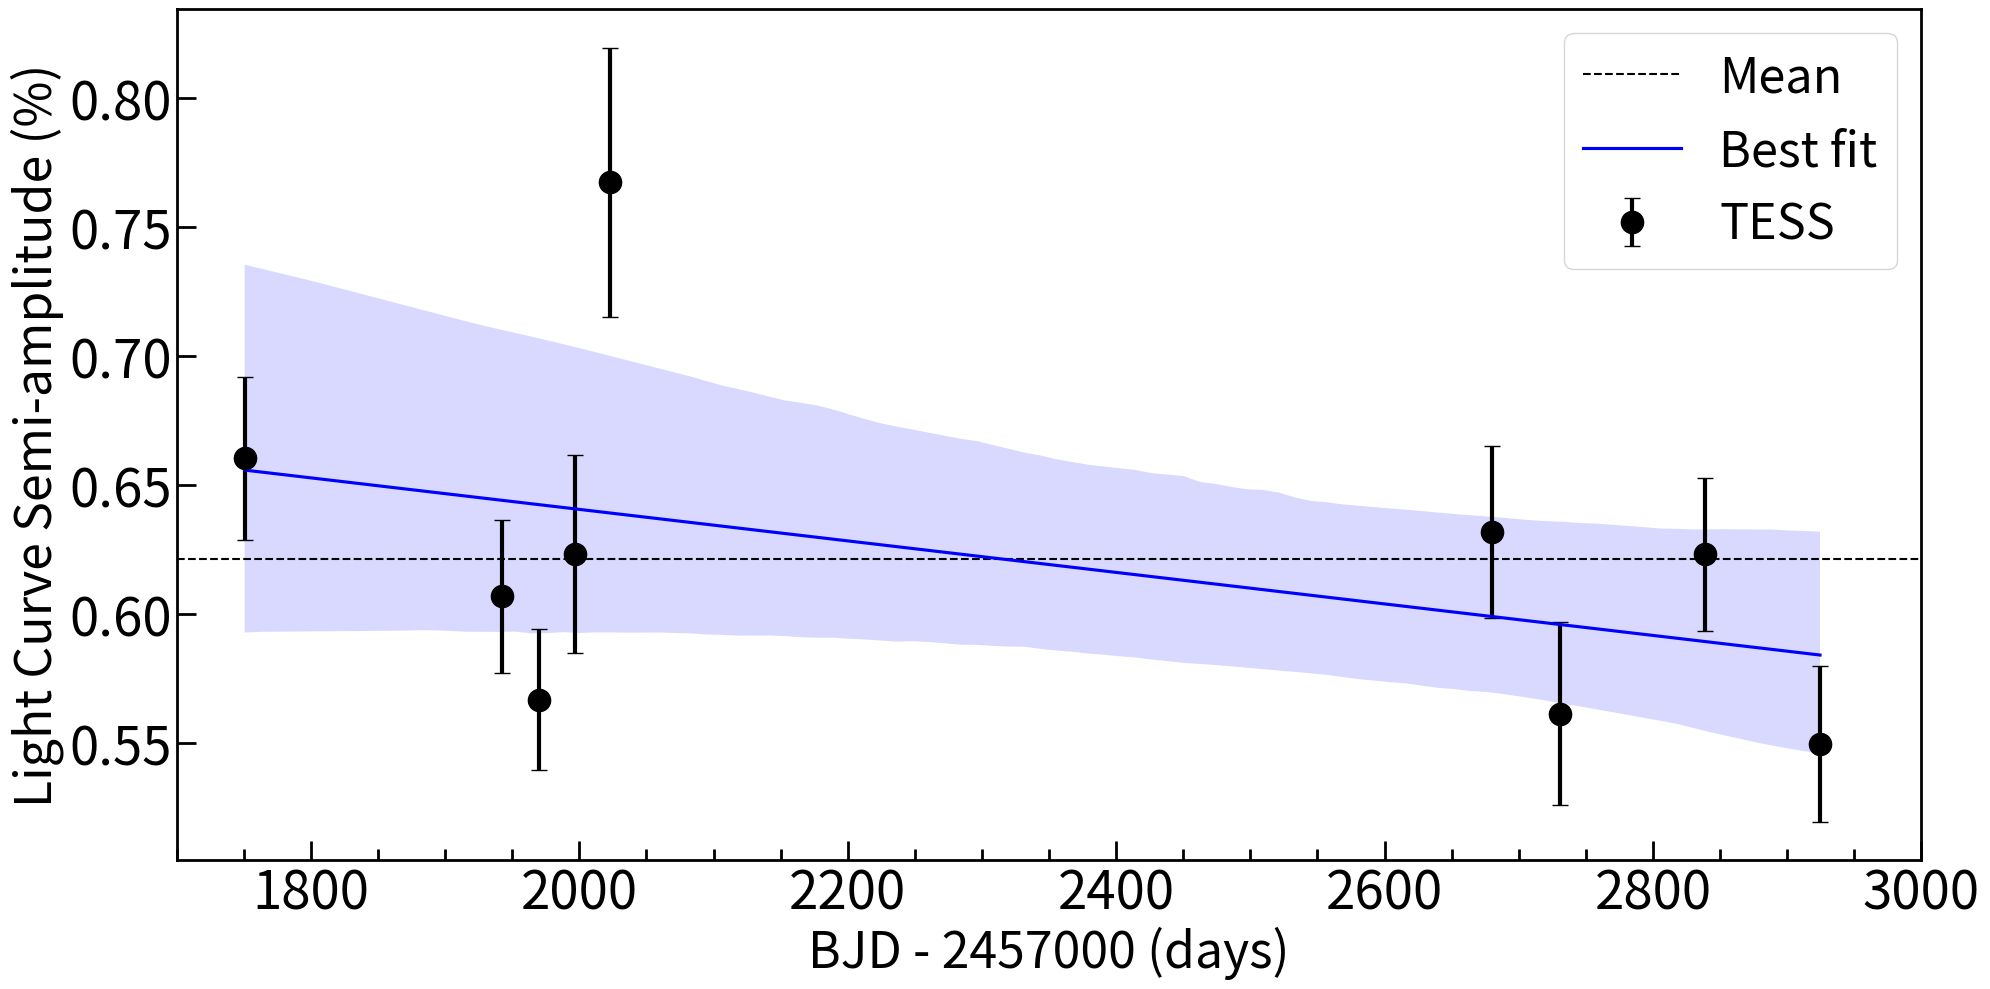

The script that saved this image:
"""
Plot showing estimated TESS semi-amplitudes
for different sectord
"""


import seaborn as sns
import matplotlib.pyplot as plt
import matplotlib.patches as mpatches
from pylab import rc
import numpy as np

rc('axes', linewidth=2)
plt.figure(figsize=(20, 10))

x = [1750.599568993838,1942.5369130833083,1969.661272981842,
 1996.4705435535009,2022.6838904073516,2680.349936342566,
 2730.86022603806,2838.9257048053105,2924.428049924587]
y = [0.00660187919,0.00606687145,0.00566619593,
 0.00623091178,0.00767144050,0.00631751061,
 0.00561225022,0.00623003709,0.00549583767]
y_err = [0.0003146561982,0.0002977904329,0.0002728579721,
 0.0003832003734,0.0005224671393,0.0003341725220,
 0.0003554759400,0.0002960421190,0.0003025942468]

# Create the scatter plot with y errors
sns.scatterplot(x=x, y=100*np.array(y))
plt.errorbar(x, 100*np.array(y), yerr=100*np.array(y_err),capsize=6, c='k', marker='o',
             ecolor='k', ls='', ms=16,elinewidth=3, label='TESS')

# Mean value line
plt.plot([1700,3000], [100*0.006210326048888889,100*0.006210326048888889], c='k', ls='--', label='Mean')


# Add the trendline
sns.regplot(x=x, y=100*np.array(y), scatter=False,ci=95,color='blue', scatter_kws={'color': 'black'},label='Best fit')

# Plot aesthetics
plt.legend(prop={'size': 35})
plt.xlim(1700,3000)
plt.xticks(fontsize=38)
plt.yticks(fontsize=38)
plt.tick_params(axis='both', length=14, width=2, direction='in')
plt.minorticks_on()
plt.tick_params(axis='x',which='minor', length=8, width=2, direction='in')
plt.tick_params(axis='y',which='minor', length=0, width=2, direction='in')

plt.ylabel('Light Curve Semi-amplitude (%)',fontsize=36)
plt.xlabel('BJD - 2457000 (days)',fontsize=36)

plt.tight_layout()
plt.savefig('TESSAmpsThesis.pdf')